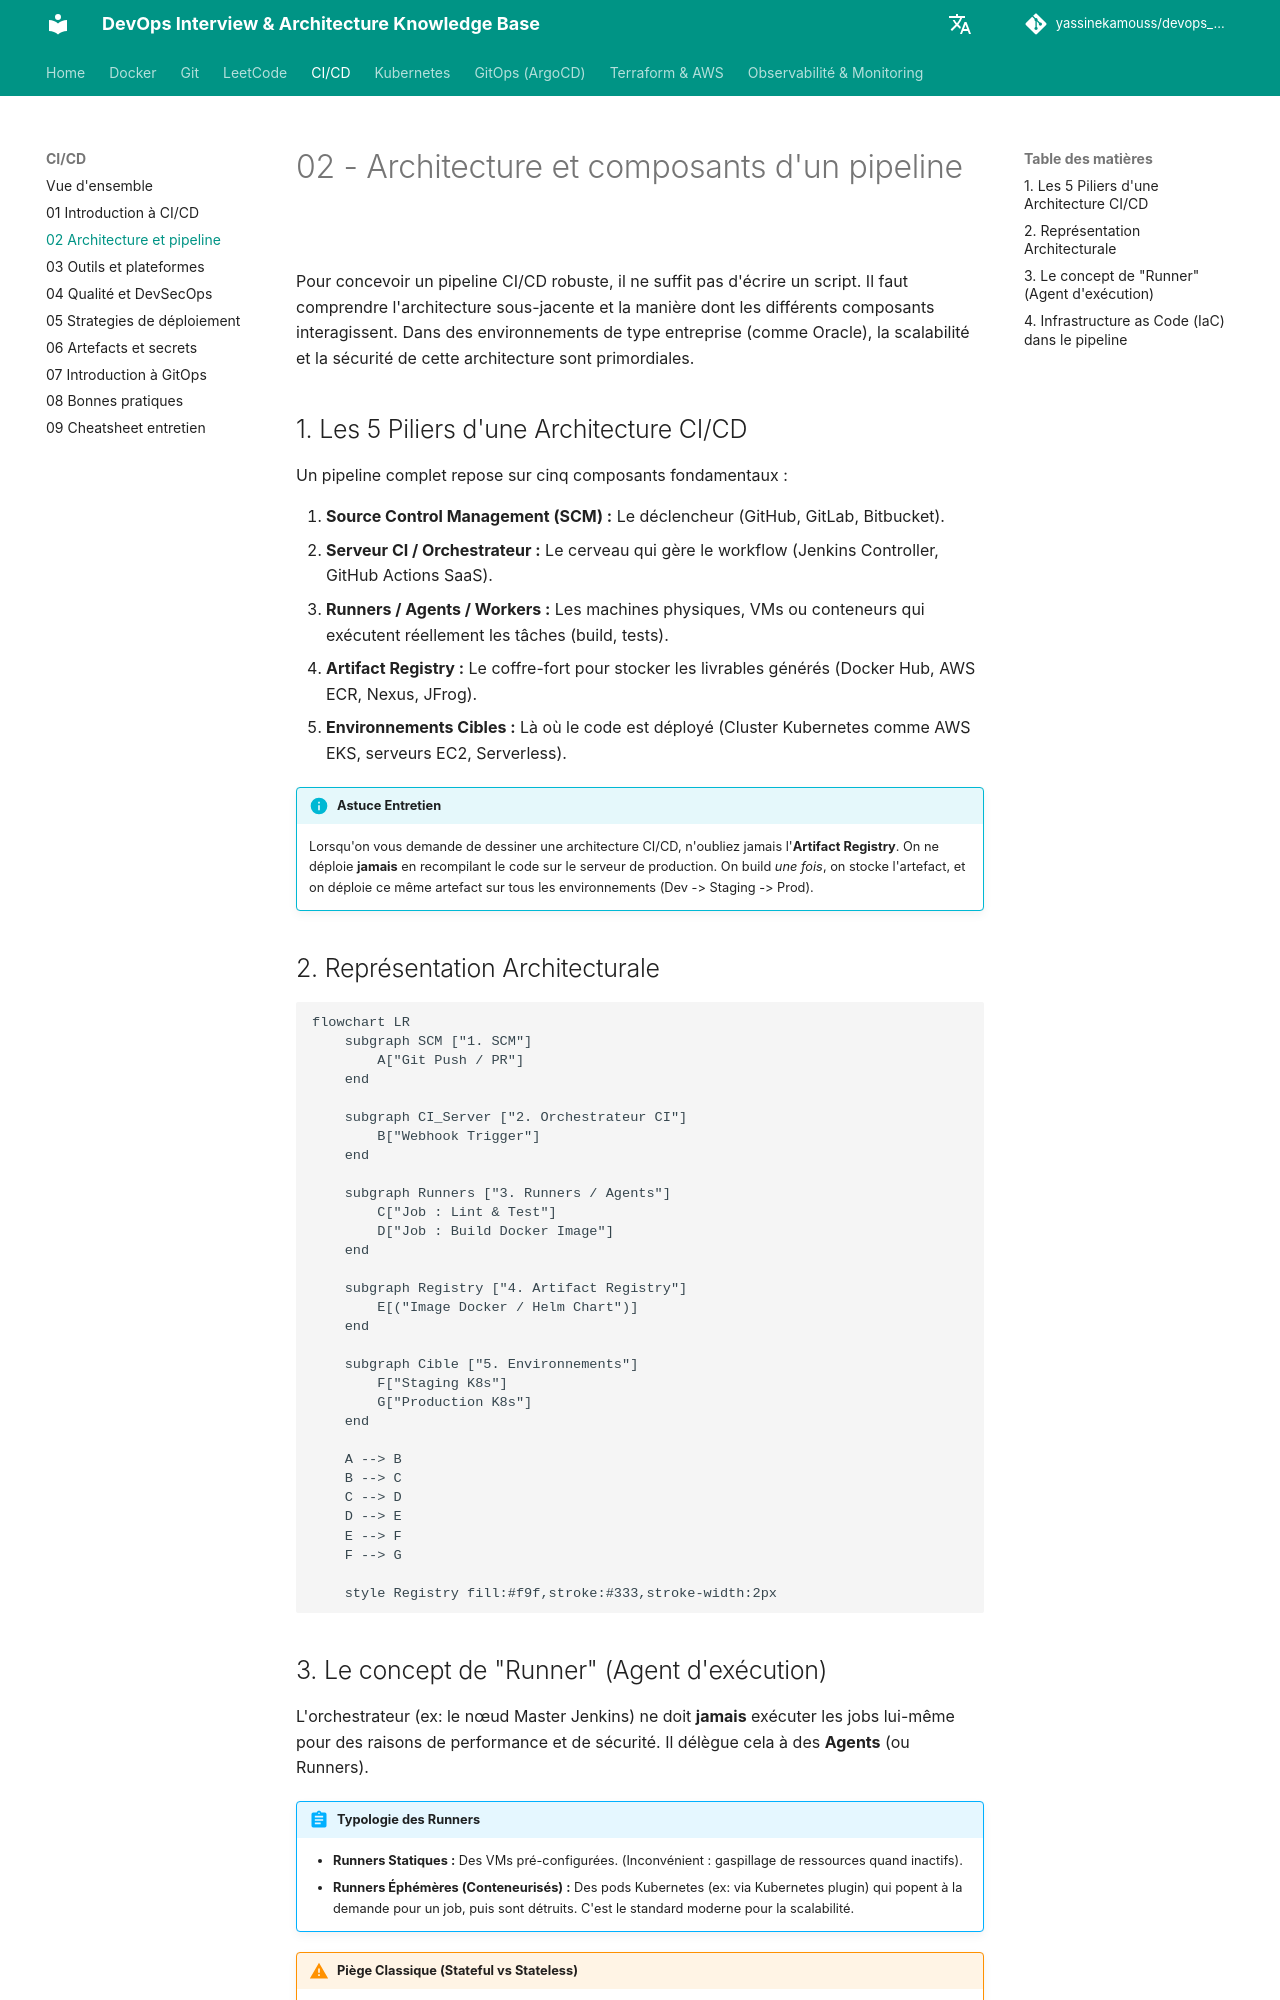

repository: yassinekamouss/devops_interview_prep · page: ci-cd/02-architecture-pipeline/index.html · generator: mkdocs

# 02 - Architecture et composants d'un pipeline

Pour concevoir un pipeline CI/CD robuste, il ne suffit pas d'écrire un script. Il faut comprendre l'architecture sous-jacente et la manière dont les différents composants interagissent. Dans des environnements de type entreprise (comme Oracle), la scalabilité et la sécurité de cette architecture sont primordiales.

## 1. Les 5 Piliers d'une Architecture CI/CD

Un pipeline complet repose sur cinq composants fondamentaux :

1. **Source Control Management (SCM) :** Le déclencheur (GitHub, GitLab, Bitbucket).
2. **Serveur CI / Orchestrateur :** Le cerveau qui gère le workflow (Jenkins Controller, GitHub Actions SaaS).
3. **Runners / Agents / Workers :** Les machines physiques, VMs ou conteneurs qui exécutent réellement les tâches (build, tests).
4. **Artifact Registry :** Le coffre-fort pour stocker les livrables générés (Docker Hub, AWS ECR, Nexus, JFrog).
5. **Environnements Cibles :** Là où le code est déployé (Cluster Kubernetes comme AWS EKS, serveurs EC2, Serverless).

!!! info "Astuce Entretien"
    Lorsqu'on vous demande de dessiner une architecture CI/CD, n'oubliez jamais l'**Artifact Registry**. On ne déploie **jamais** en recompilant le code sur le serveur de production. On build *une fois*, on stocke l'artefact, et on déploie ce même artefact sur tous les environnements (Dev -> Staging -> Prod).

## 2. Représentation Architecturale

```mermaid
flowchart LR
    subgraph SCM ["1. SCM"]
        A["Git Push / PR"]
    end

    subgraph CI_Server ["2. Orchestrateur CI"]
        B["Webhook Trigger"]
    end

    subgraph Runners ["3. Runners / Agents"]
        C["Job : Lint & Test"]
        D["Job : Build Docker Image"]
    end

    subgraph Registry ["4. Artifact Registry"]
        E[("Image Docker / Helm Chart")]
    end

    subgraph Cible ["5. Environnements"]
        F["Staging K8s"]
        G["Production K8s"]
    end

    A --> B
    B --> C
    C --> D
    D --> E
    E --> F
    F --> G

    style Registry fill:#f9f,stroke:#333,stroke-width:2px
```
